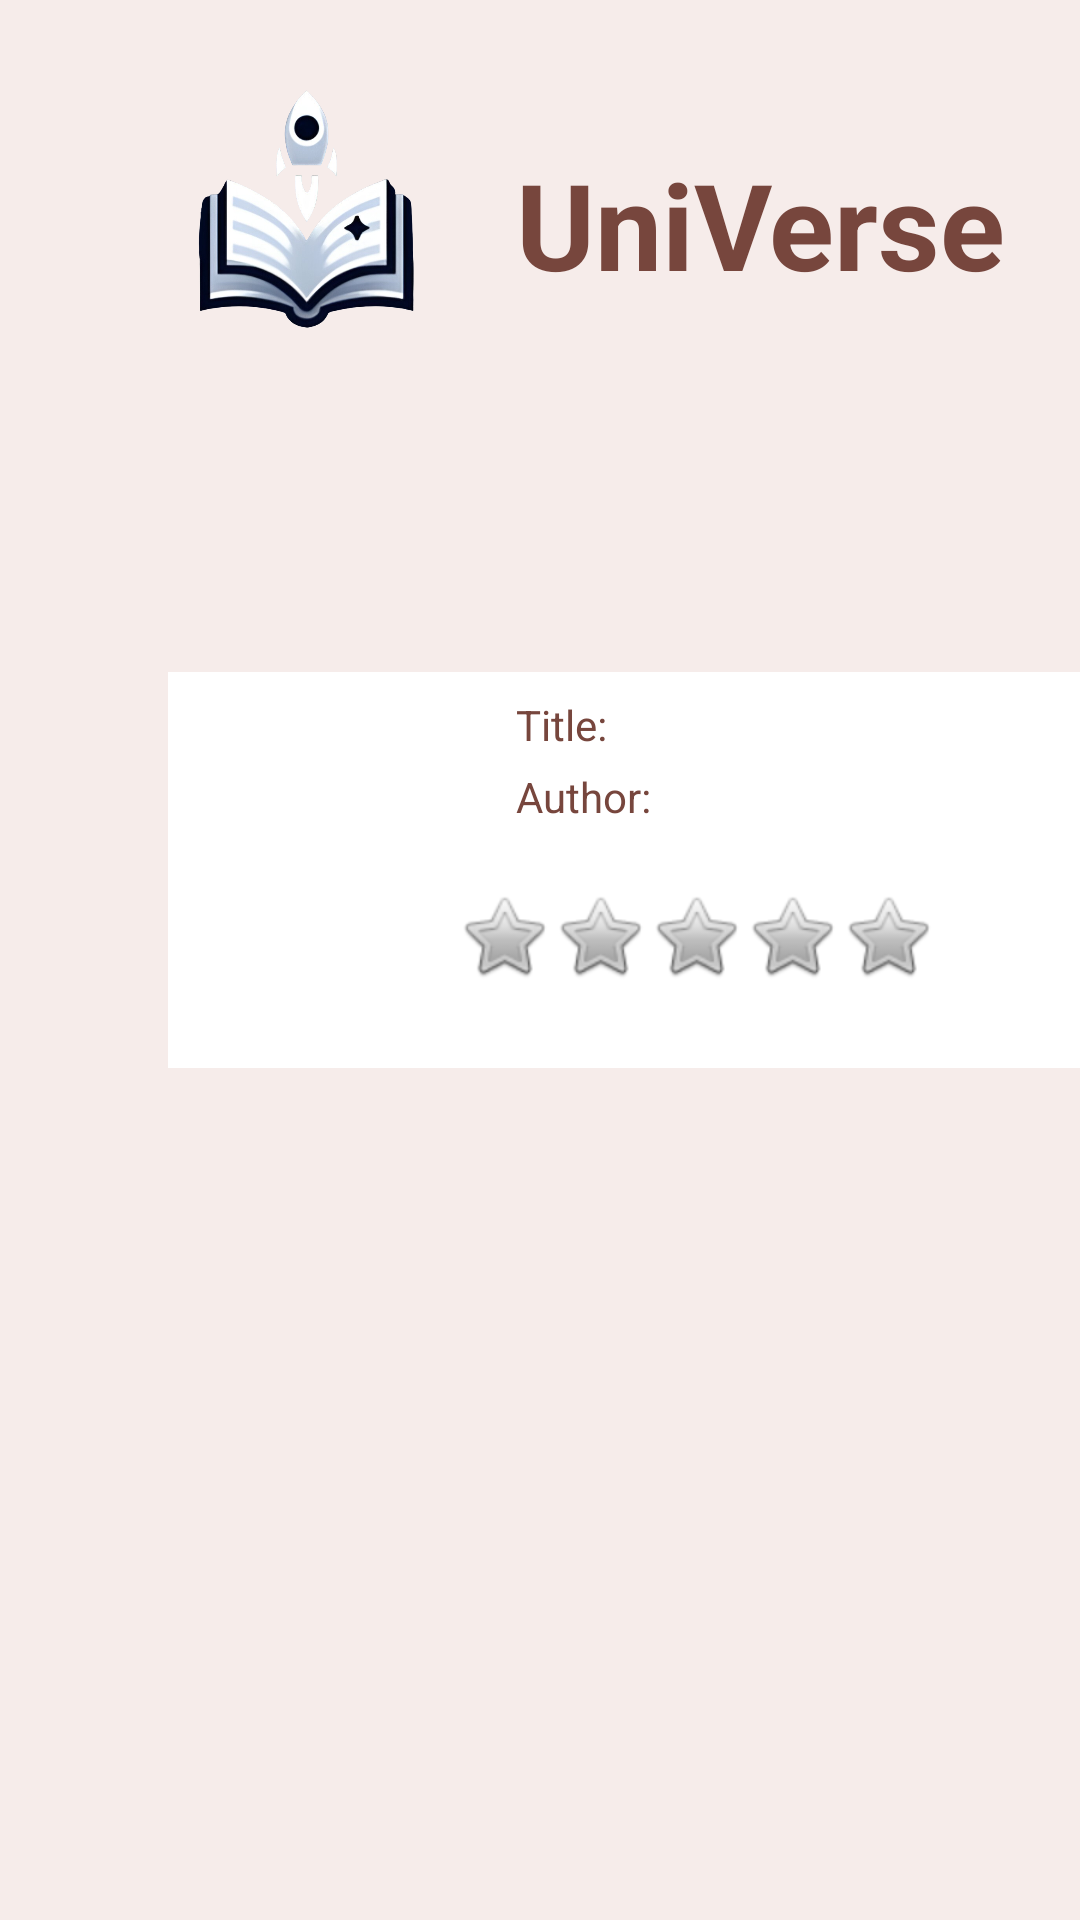

The Android layout XML behind this screen, and the referenced resources:
<!-- AndroidManifest.xml: application theme Theme.Universedefinitivo -->
<!-- res/layout/fragment_home2.xml -->
<?xml version="1.0" encoding="utf-8"?>
<androidx.constraintlayout.widget.ConstraintLayout xmlns:android="http://schemas.android.com/apk/res/android"
    xmlns:app="http://schemas.android.com/apk/res-auto"
    android:layout_width="match_parent"
    android:layout_height="match_parent"
    android:background="@color/color_fondo">


    <View
        android:id="@+id/background_book"
        android:layout_width="322dp"
        android:layout_height="132dp"
        android:layout_marginStart="56dp"
        android:layout_marginTop="224dp"
        android:background="@color/white"
        app:layout_constraintStart_toStartOf="parent"
        app:layout_constraintTop_toTopOf="parent" />

    <ImageButton
        android:id="@+id/cover_book"
        android:layout_width="168dp"
        android:layout_height="160dp"
        android:layout_marginStart="4dp"
        android:layout_marginTop="208dp"
        android:backgroundTint="#00FFFFFF"
        android:scaleType="fitCenter"
        app:layout_constraintStart_toStartOf="parent"
        app:layout_constraintTop_toTopOf="parent"
        app:srcCompat="@drawable/portada_libro" />

    <TextView
        android:id="@+id/author_book_view"
        android:layout_width="wrap_content"
        android:layout_height="wrap_content"
        android:layout_marginStart="172dp"
        android:layout_marginTop="256dp"
        android:text="@string/author"
        android:textColor="@color/marron_titulos"
        app:layout_constraintStart_toStartOf="parent"
        app:layout_constraintTop_toTopOf="parent" />

    <TextView
        android:id="@+id/title_book_view"
        android:layout_width="wrap_content"
        android:layout_height="wrap_content"
        android:layout_marginStart="172dp"
        android:layout_marginTop="232dp"
        android:text="@string/title"
        android:textColor="@color/marron_titulos"
        app:layout_constraintStart_toStartOf="parent"
        app:layout_constraintTop_toTopOf="parent" />

    <androidx.constraintlayout.widget.Guideline
        android:id="@+id/guideline"
        android:layout_width="wrap_content"
        android:layout_height="wrap_content"
        android:orientation="vertical"
        app:layout_constraintGuide_begin="20dp" />

    <ImageView
        android:id="@+id/imageView"
        android:layout_width="130dp"
        android:layout_height="114dp"
        android:layout_marginStart="36dp"
        android:layout_marginTop="4dp"
        android:scaleType="fitCenter"
        app:layout_constraintStart_toStartOf="parent"
        app:layout_constraintTop_toTopOf="parent"
        app:srcCompat="@drawable/logo_sin_fondo" />

    <TextView
        android:id="@+id/Title_home"
        android:layout_width="wrap_content"
        android:layout_height="wrap_content"
        android:layout_marginStart="172dp"
        android:layout_marginTop="48dp"
        android:text="@string/UniVerse"
        android:textColor="@color/marron_titulos"
        android:textSize="40sp"
        android:textStyle="bold"
        app:layout_constraintStart_toStartOf="parent"
        app:layout_constraintTop_toTopOf="parent" />

    <ImageButton
        android:id="@+id/bookmark_button"
        android:layout_width="43dp"
        android:layout_height="46dp"
        android:layout_marginStart="332dp"
        android:layout_marginTop="308dp"
        android:backgroundTint="#00FFFFFF"
        android:scaleType="fitCenter"
        app:layout_constraintStart_toStartOf="parent"
        app:layout_constraintTop_toTopOf="parent"
        app:srcCompat="@drawable/guardar_instagram"
        app:tint="@color/marron_titulos" />

    <ImageView
        android:id="@+id/star5"
        android:layout_width="wrap_content"
        android:layout_height="wrap_content"
        android:layout_marginStart="216dp"
        android:layout_marginTop="296dp"
        android:src="@android:drawable/btn_star"
        app:layout_constraintStart_toStartOf="parent"
        app:layout_constraintTop_toTopOf="parent" />

    <ImageView
        android:id="@+id/star4"
        android:layout_width="wrap_content"
        android:layout_height="wrap_content"
        android:layout_marginStart="152dp"
        android:layout_marginTop="296dp"
        android:src="@android:drawable/btn_star"
        app:layout_constraintStart_toStartOf="parent"
        app:layout_constraintTop_toTopOf="parent" />

    <ImageView
        android:id="@+id/star1"
        android:layout_width="wrap_content"
        android:layout_height="wrap_content"
        android:layout_marginStart="184dp"
        android:layout_marginTop="296dp"
        android:src="@android:drawable/btn_star"
        app:layout_constraintStart_toStartOf="parent"
        app:layout_constraintTop_toTopOf="parent" />

    <ImageView
        android:id="@+id/star3"
        android:layout_width="wrap_content"
        android:layout_height="wrap_content"
        android:layout_marginStart="280dp"
        android:layout_marginTop="296dp"
        android:src="@android:drawable/btn_star"
        app:layout_constraintStart_toStartOf="parent"
        app:layout_constraintTop_toTopOf="parent" />

    <ImageView
        android:id="@+id/star2"
        android:layout_width="wrap_content"
        android:layout_height="wrap_content"
        android:layout_marginStart="248dp"
        android:layout_marginTop="296dp"
        android:src="@android:drawable/btn_star"
        app:layout_constraintStart_toStartOf="parent"
        app:layout_constraintTop_toTopOf="parent" />

</androidx.constraintlayout.widget.ConstraintLayout>
<!-- resources referenced by this layout -->
<resources>
  <color name="color_fondo">#F6ECEA</color>
  <color name="marron_titulos">#77463D</color>
  <color name="white">#FFFFFFFF</color>
  <!-- drawable logo_sin_fondo: png bitmap (drawable, 232741 bytes) -->
  <string name="UniVerse">UniVerse</string>
  <string name="author">Author:</string>
  <string name="title">Title:</string>
  <style name="Theme.Universedefinitivo" parent="Base.Theme.Universedefinitivo" />
  <style name="Base.Theme.Universedefinitivo" parent="Theme.Material3.DayNight.NoActionBar">
          
          
      </style>
</resources>
